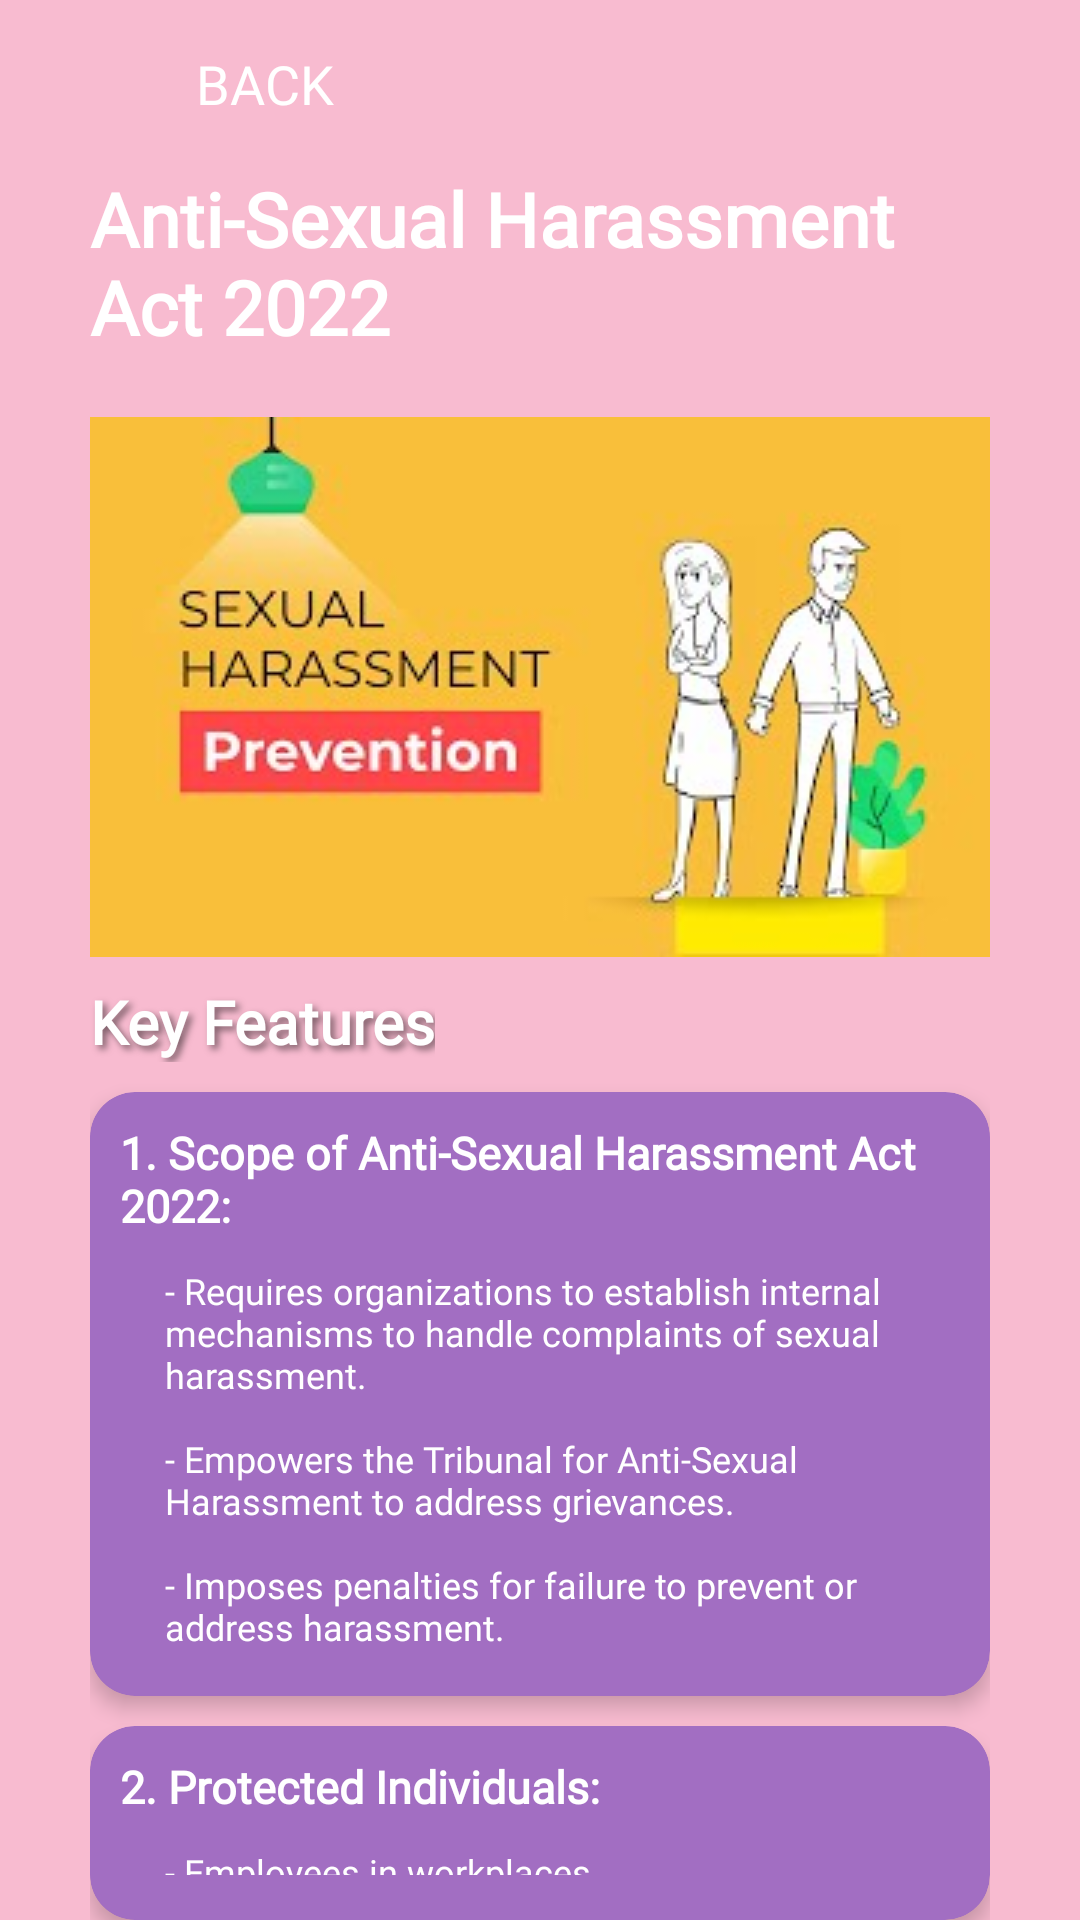

Produce the Android XML layout that renders to this screen, including the resource entries it uses.
<!-- AndroidManifest.xml: application theme Theme.Aura -->
<!-- res/layout/activity_lawdetails3.xml -->
<?xml version="1.0" encoding="utf-8"?>
<androidx.constraintlayout.widget.ConstraintLayout xmlns:android="http://schemas.android.com/apk/res/android"
    xmlns:app="http://schemas.android.com/apk/res-auto"
    xmlns:tools="http://schemas.android.com/tools"
    android:id="@+id/main"
    android:layout_width="match_parent"
    android:layout_height="match_parent"
    android:background="@color/pink"
    tools:context=".lawdetails3">
    <include
        android:id="@+id/customToolbarInclude"
        layout="@layout/custom_toolbar"
        app:layout_constraintTop_toTopOf="parent"
        app:layout_constraintStart_toStartOf="parent"
        app:layout_constraintEnd_toEndOf="parent"/>
    <LinearLayout
        android:layout_width="0dp"
        android:layout_height="0dp"
        android:orientation="vertical"
        android:paddingStart="30dp"
        android:paddingEnd="30dp"
        app:layout_constraintBottom_toBottomOf="parent"
        app:layout_constraintEnd_toEndOf="parent"
        app:layout_constraintHorizontal_bias="0.0"
        app:layout_constraintStart_toStartOf="parent"
        app:layout_constraintTop_toBottomOf="@id/customToolbarInclude"
        app:layout_constraintVertical_bias="1.0">
        <TextView
            android:id="@+id/subtitlelawdetails3"
            android:layout_width="wrap_content"
            android:layout_height="wrap_content"
            android:layout_marginBottom="20dp"
            android:text="@string/law3"
            android:fontFamily="@font/ribeye"
            android:textColor="@color/white"
            android:textSize="25sp"
            android:textStyle="bold" />
        <ImageView
            android:id="@+id/thumbnaillaw3"
            android:layout_width="320dp"
            android:layout_height="180dp"
            android:layout_gravity="center"
            android:layout_marginBottom="8dp"
            android:src="@drawable/thumbnaillaw3" />
        <TextView
            android:layout_width="wrap_content"
            android:layout_height="wrap_content"
            android:elevation="5dp"
            android:shadowColor="#80000000"
            android:shadowDx="4"
            android:shadowDy="4"
            android:shadowRadius="6"
            android:text="Key Features"
            android:fontFamily="@font/roboto_flex"
            android:textColor="@color/white"
            android:textSize="20sp"
            android:textStyle="bold" />
        <androidx.cardview.widget.CardView
            android:layout_width="match_parent"
            android:layout_height="wrap_content"
            android:layout_marginTop="10dp"
            app:cardBackgroundColor="@color/purple"
            app:cardCornerRadius="15dp"
            app:cardElevation="4dp">
            <LinearLayout
                android:layout_width="match_parent"
                android:layout_height="match_parent"
                android:orientation="vertical">
                <TextView
                    android:layout_width="wrap_content"
                    android:layout_height="wrap_content"
                    android:padding="10dp"
                    android:text="1. Scope of Anti-Sexual Harassment Act 2022:"
                    android:fontFamily="@font/roboto_flex"
                    android:textColor="@color/white"
                    android:textSize="15sp"
                    android:textStyle="bold" />
                <TextView
                    android:layout_width="wrap_content"
                    android:layout_height="wrap_content"
                    android:paddingStart="25dp"
                    android:paddingEnd="10dp"
                    android:paddingBottom="15dp"
                    android:text="@string/scope3"
                    android:fontFamily="@font/roboto_flex"
                    android:textColor="@color/white"
                    android:textSize="12sp" />
            </LinearLayout>
        </androidx.cardview.widget.CardView>
        <androidx.cardview.widget.CardView
            android:layout_width="match_parent"
            android:layout_height="wrap_content"
            android:layout_marginTop="10dp"
            app:cardBackgroundColor="@color/purple"
            app:cardCornerRadius="15dp"
            app:cardElevation="4dp">
            <LinearLayout
                android:layout_width="match_parent"
                android:layout_height="match_parent"
                android:orientation="vertical">
                <TextView
                    android:layout_width="wrap_content"
                    android:layout_height="wrap_content"
                    android:padding="10dp"
                    android:text="2. Protected Individuals:"
                    android:fontFamily="@font/roboto_flex"
                    android:textColor="@color/white"
                    android:textSize="15sp"
                    android:textStyle="bold" />
                <TextView
                    android:layout_width="wrap_content"
                    android:layout_height="wrap_content"
                    android:paddingStart="25dp"
                    android:paddingEnd="10dp"
                    android:paddingBottom="15dp"
                    android:text="@string/protect3"
                    android:fontFamily="@font/roboto_flex"
                    android:textColor="@color/white"
                    android:textSize="12sp" />
            </LinearLayout>
        </androidx.cardview.widget.CardView>
    </LinearLayout>
</androidx.constraintlayout.widget.ConstraintLayout>
<!-- res/layout/custom_toolbar.xml (included above) -->
<?xml version="1.0" encoding="utf-8"?>
<androidx.appcompat.widget.Toolbar
    xmlns:android="http://schemas.android.com/apk/res/android"
    xmlns:app="http://schemas.android.com/apk/res-auto"
    android:id="@+id/customToolbar"
    android:layout_width="match_parent"
    android:layout_height="56dp"
    android:background="#F8BBD0"
    android:theme="@style/ThemeOverlay.AppCompat.ActionBar">

    <LinearLayout
        android:layout_width="wrap_content"
        android:layout_height="match_parent"
        android:orientation="horizontal"
        android:gravity="center_vertical">

        
        <ImageView
            android:id="@+id/backArrow"
            android:layout_width="24dp"
            android:layout_height="24dp"
            android:src="@drawable/arrow_back"
            android:contentDescription="Back Arrow"
            app:tint="@android:color/white" />

        
        <Button
            android:id="@+id/backButton"
            android:layout_width="wrap_content"
            android:layout_height="wrap_content"
            android:text="Back"
            android:fontFamily='@font/poppins'
            android:textColor="@android:color/white"
            android:textSize="18sp"
            android:background="@android:color/transparent"
            android:paddingStart="8dp" />
    </LinearLayout>
</androidx.appcompat.widget.Toolbar>
<!-- resources referenced by this layout -->
<resources>
  <color name="pink">#F8BBD0</color>
  <color name="purple">#A26EC2</color>
  <color name="white">#FFFFFFFF</color>
  <!-- drawable thumbnaillaw3: jpg bitmap (drawable, 11509 bytes) -->
  <string name="law3">Anti-Sexual Harassment Act 2022 </string>
  <string name="protect3">- Employees in workplaces.\n\n- Students in educational institutions.\n\n- Members of the public in shared spaces.
  </string>
  <string name="scope3">- Requires organizations to establish internal mechanisms to handle complaints of sexual harassment.\n\n- Empowers the Tribunal for Anti-Sexual Harassment to address grievances.\n\n- Imposes penalties for failure to prevent or address harassment.
  </string>
  <style name="Theme.Aura" parent="Base.Theme.Aura">
  
      <item name="android:statusBarColor">@color/pink</item>
          <item name="android:windowLightStatusBar">true</item>
  
      </style>
  <style name="Base.Theme.Aura" parent="Theme.Material3.DayNight.NoActionBar">
          
          
      </style>
</resources>
